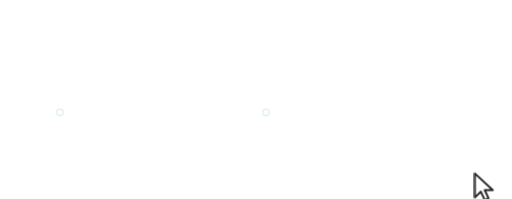
t = 0.00 s
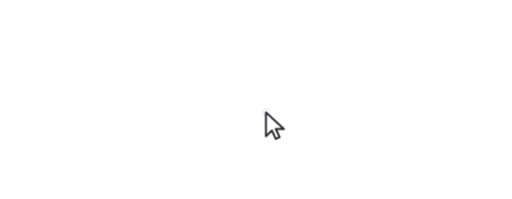
t = 1.57 s
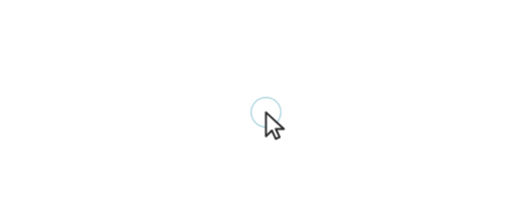
t = 1.85 s
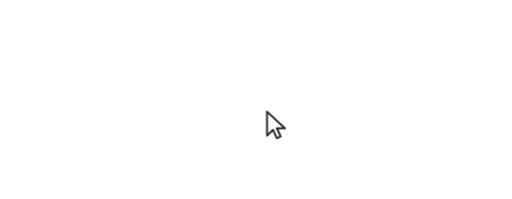
t = 2.78 s
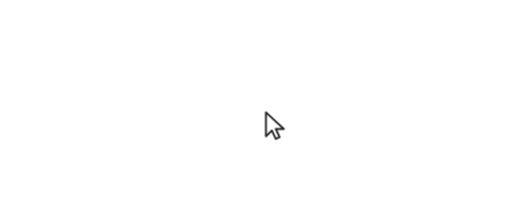
t = 3.57 s
t = 3.78 s: frame unchanged from t = 3.57 s, image omitted

The animated SVG that drew these frames (rendered in a browser with its animation timeline set to each time). Animation: 2 CSS @keyframes rules; one cycle of 5.57 s, repeats indefinitely.

<svg xmlns="http://www.w3.org/2000/svg" width="360" height="140" viewBox="0 0 360 140" role="img" aria-label="An animated cursor performance">
<style>.mt-cursor{transform:translate(187px,79px)}
.mt-rip{fill:none;stroke:#087c9f;stroke-width:2;opacity:0;transform-box:fill-box;transform-origin:center}
@media (prefers-reduced-motion: no-preference){
.mt-cursor{animation:mt-travel 4000ms linear infinite both}
.mt-rip{animation:mt-ripple 4000ms linear infinite both}
}
@keyframes mt-travel{0%{transform:translate(334px,122px)}5%{transform:translate(334.2px,122.2px)}6.0417%{transform:translate(331.35px,121.08px)}7.0833%{transform:translate(317.47px,116.38px)}8.125%{transform:translate(287.67px,107.43px)}9.1667%{transform:translate(242.39px,95.87px)}10.2083%{transform:translate(188.87px,85.67px)}11.25%{transform:translate(135.36px,79.47px)}12.2917%{transform:translate(90.22px,77.62px)}13.3333%{transform:translate(59.81px,77.67px)}14.375%{transform:translate(39.19px,79.37px)}15.4167%{transform:translate(31.65px,79.79px)}16.4583%{transform:translate(32.91px,79.84px)}17.5%{transform:translate(37.13px,79.16px)}18.5417%{transform:translate(41.26px,79.17px)}19.3079%{transform:translate(42px,79px)}26.25%{transform:translate(41.92px,78.75px)}27.2917%{transform:translate(43.84px,78.02px)}28.3333%{transform:translate(53.45px,73.65px)}29.375%{transform:translate(75.7px,68.31px)}30.4167%{transform:translate(109.86px,67.06px)}31.4583%{transform:translate(145.89px,70.5px)}32.5%{transform:translate(172.1px,75.31px)}33.5417%{transform:translate(187.22px,79.26px)}34.5833%{transform:translate(191.88px,80.67px)}35.625%{transform:translate(190.63px,80.18px)}36.6667%{transform:translate(187.51px,79.21px)}37.475%{transform:translate(187px,79px)}46.6667%{transform:translate(187px,79px)}47.5%{transform:translate(186.98px,78.19px)}57.9167%{transform:translate(187.37px,78.33px)}68.3333%{transform:translate(187.74px,78.51px)}79.7917%{transform:translate(188.07px,78.78px)}81.875%{transform:translate(188.12px,78.83px)}82.5%{transform:translate(187px,79px)}100%{transform:translate(187px,79px)}}
@keyframes mt-ripple{
0%{opacity:.55;transform:scale(.12)}
15.5%{opacity:0;transform:scale(1)}
100%{opacity:0;transform:scale(1)}
}</style>

<g><circle class="mt-rip" cx="42" cy="79" r="20" style="animation-delay:842.3ms"/><circle class="mt-rip" cx="187" cy="79" r="20" style="animation-delay:1569ms"/></g>
<g class="mt-cursor">
<g transform="translate(-5,-2.5)">
<path d="M5 2.5 L5 19.4 L9.2 15.3 L11.9 21.2 L14.6 20 L11.9 14.2 L17.6 14.2 Z" fill="#fff" stroke="rgba(17,17,20,0.92)" stroke-width="1.35" stroke-linejoin="round"/>
</g>
</g>
</svg>
